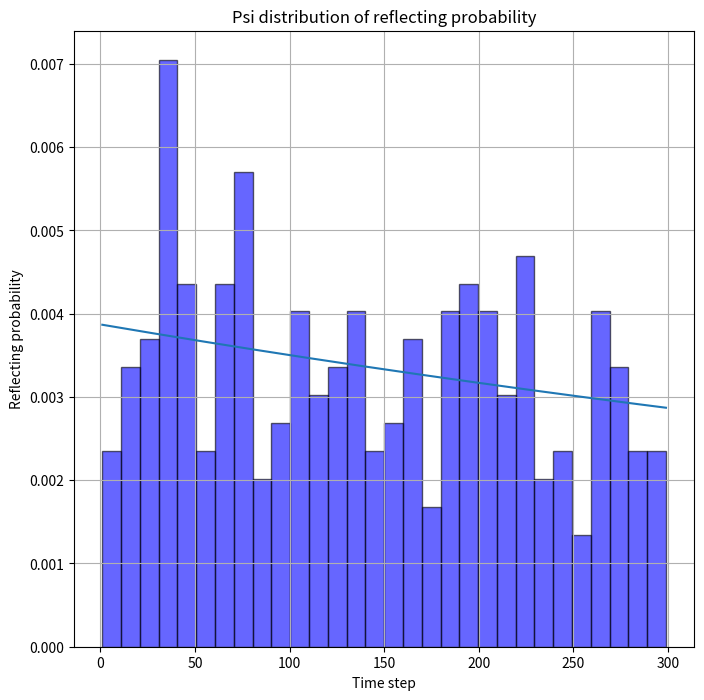
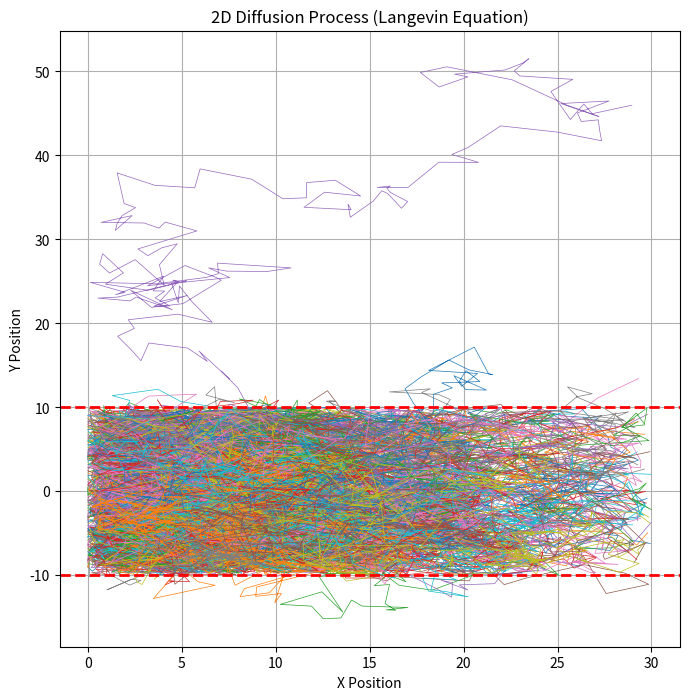
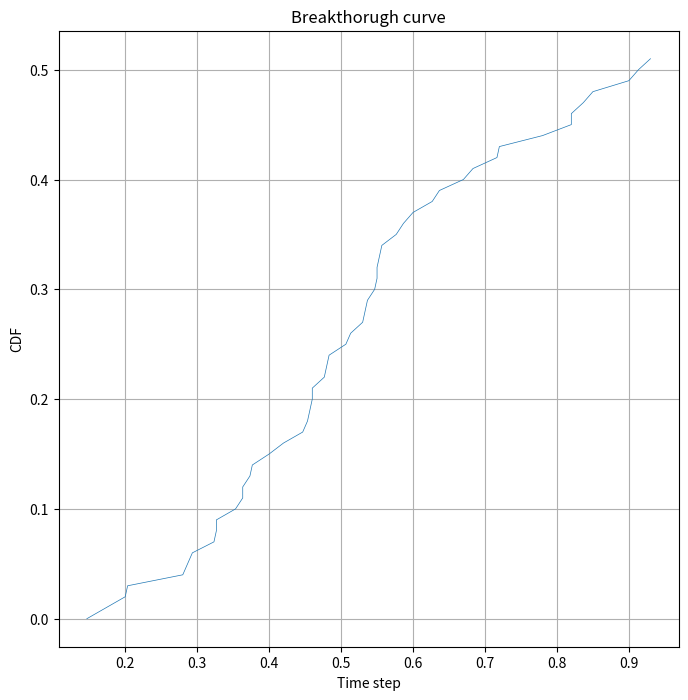

The matplotlib source for these figures, in order:
import numpy as np
import matplotlib.pyplot as plt
import math

# Parameters
num_steps = 300 # Number of steps
D = 1.0  # Diffusion constant
noise_strength = np.sqrt(2 * D)  # Strength of the noise term
mean = 0
std = 1
num_particles = 100
uby = 10 # Vertical Upper Boundary
lby = -10 # Vertical Lower Boundary
lbx = 0 # Horizontal Left Boundary
rbx = 30 # Horizontal Right Boundary
init_shift = 1 # It aggregates the initial positions of the particles around the centre of the domain
k = 0.001 # Reflection efficiency
crossProbThreshold = 1.5
arrival = np.zeros(num_particles)

react_dist = [math.exp(-k*t)*k for t in range(1, num_steps)]
psi = [react/sum(react_dist) for react in react_dist]
samples = np.random.choice(range(1, num_steps), size=num_steps, p=psi)

bounces = 0

# Initialize arrays to store position data
x = [np.zeros(num_steps) for _ in range(num_particles)]
y0 = np.linspace(lby+init_shift, uby-init_shift, num_particles)
y = [np.zeros(num_steps) for _ in range(num_particles)]
for index, array in enumerate(y):
    array[0] = y0[index]

# Simulate Langevin dynamics
for n, position in enumerate(x):
    cross = False # After the particle crosses the fracture's walls once, it can freely move from fracture to matric and viceversa
    for i in range(1, num_steps):
        # Generate random forces (Gaussian white noise)
        eta_x = np.random.normal(mean, std)
        eta_y = np.random.normal(mean, std)
        
        x[n][i] = x[n][i-1] + noise_strength*eta_x
        y[n][i] = y[n][i-1] + noise_strength*eta_y

        if x[n][i] < lbx:
            x[n][i] = x[n][i-1] - noise_strength*eta_x
        # The following condition compares the particle time step i with a sample vector which stores the reflecting probabilities randomly arranged
        # The particle gets reflected until it crosses the fracture's wall. Once it crossed it moves freely between fractures' boundaries
        if cross == False:
            # The particle bounces against the fracture's wall
            if (y[n][i] > uby or y[n][i] < lby) and np.random.normal(mean, std) < crossProbThreshold:
                y[n][i] = y[n][i-1] - noise_strength*eta_y
                bounces = bounces+1
            # The particle leaves the fracture
            if (y[n][i] > uby or y[n][i] < lby) and np.random.normal(mean, std) > crossProbThreshold:
                cross = True
        if cross == True:
            # The particle bounces against the fracture's wall
            if (y[n][i] < uby or y[n][i] > lby) and np.random.normal(mean, std) < crossProbThreshold:
                y[n][i] = y[n][i-1] - noise_strength*eta_y
                bounces = bounces+1
            # The particle enters the fracture
            if (y[n][i] > uby or y[n][i] < lby) and np.random.normal(mean, std) > crossProbThreshold:
                cross = False
        if x[n][i] > rbx:
            x[n] = x[n][:i]
            y[n] = y[n][:i]
            if y[n][i-1] < uby or y[n][i-1] > lby:
                arrival[n] = arrival[n]+1
            break

bc_time = [len(value)/num_steps for index, value in enumerate(x) if len(value)<num_steps]
bc_time.sort()
cum_part = [index/num_particles for index, value in enumerate(bc_time)]

# Plot reflection probability
plt.figure(figsize=(8, 8))
plt.plot(range(1, num_steps), psi)
plt.hist(samples, bins=30, density=True, alpha=0.6, color='blue', edgecolor='black', label='Sampled Data')
plt.title("Psi distribution of reflecting probability")
plt.xlabel("Time step")
plt.ylabel("Reflecting probability")
plt.grid(True)

# Plot the trajectory
plt.figure(figsize=(8, 8))
for i in range(num_particles):
    plt.plot(x[i], y[i], lw=0.5)
plt.axhline(y=uby, color='r', linestyle='--', linewidth=2)
plt.axhline(y=lby, color='r', linestyle='--', linewidth=2)
plt.title("2D Diffusion Process (Langevin Equation)")
plt.xlabel("X Position")
plt.ylabel("Y Position")
plt.grid(True)
plt.show()

# Plot Breakthrough curve
plt.figure(figsize=(8, 8))
plt.plot(bc_time, cum_part, lw=0.5)
plt.title("Breakthorugh curve")
plt.xlabel("Time step")
plt.ylabel("CDF")
plt.grid(True)
plt.show()
